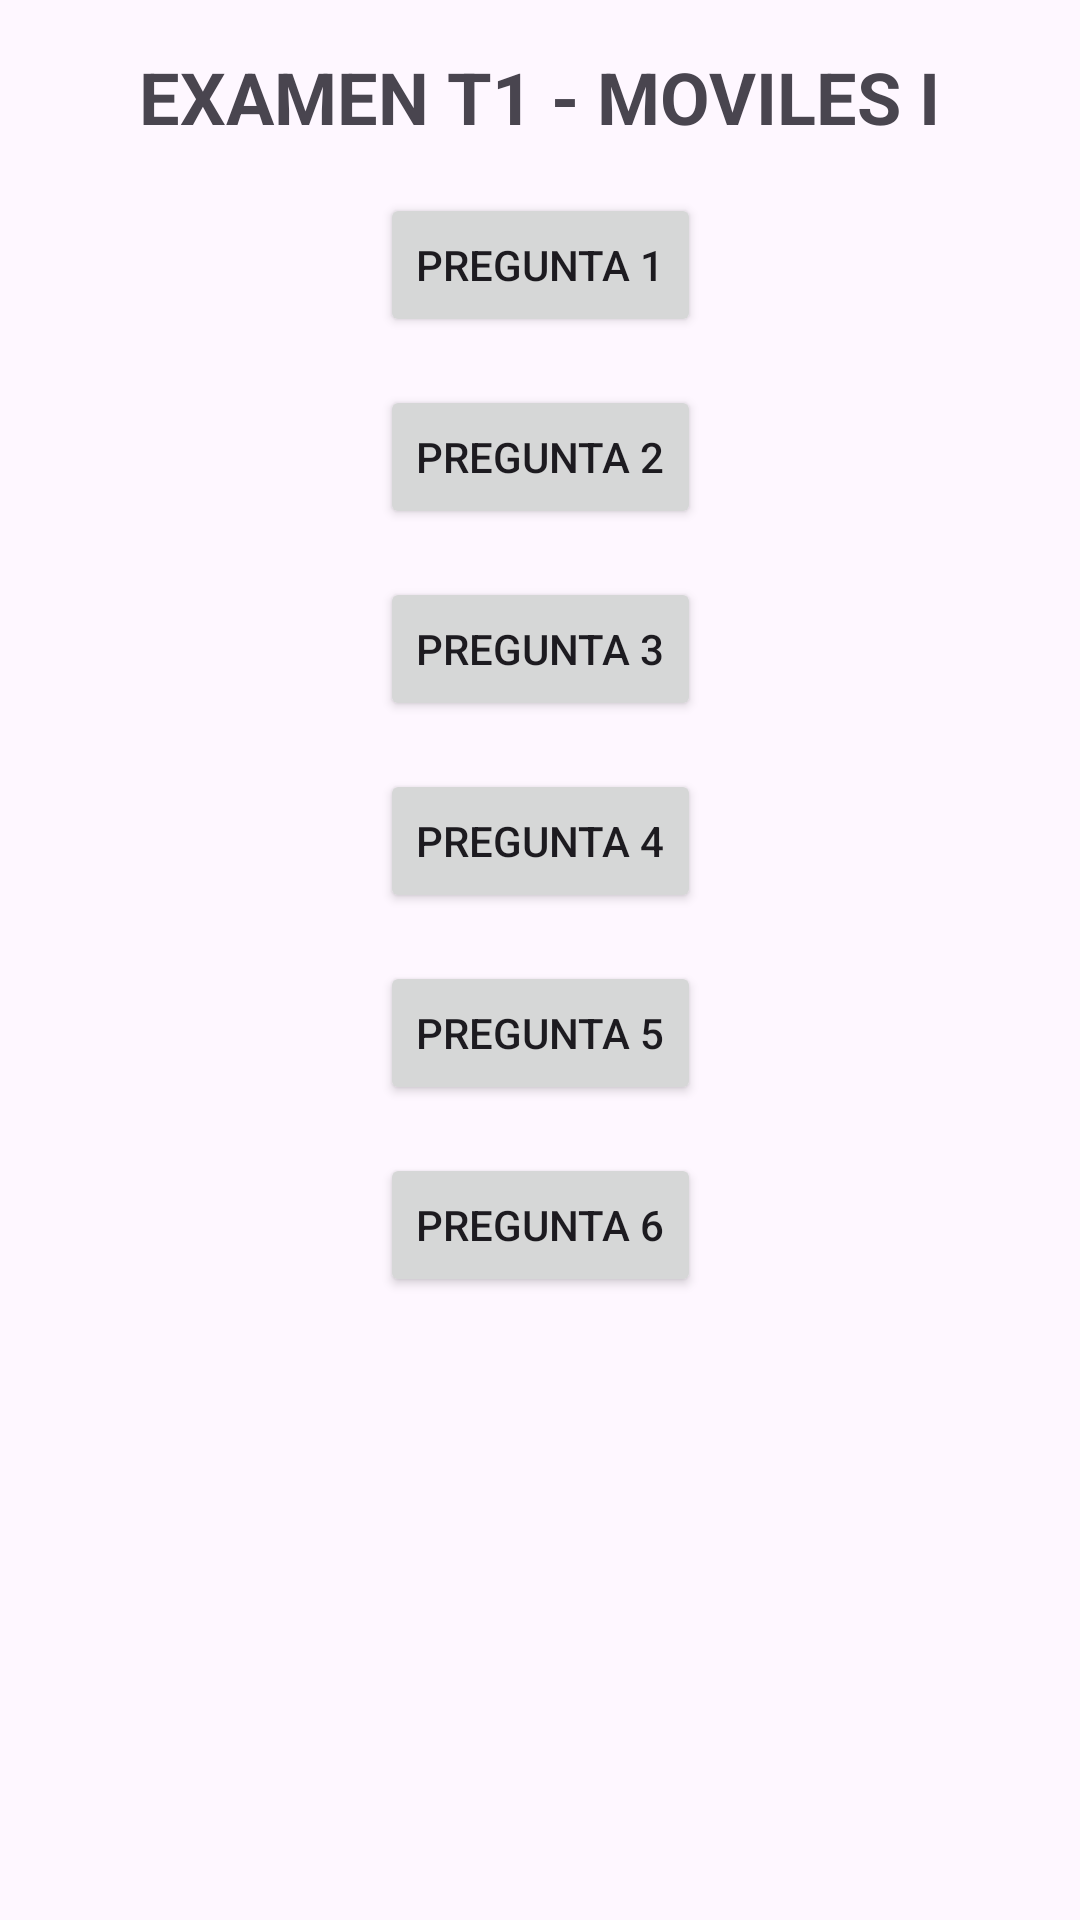

This screen was rendered from an Android layout file. Write that file and the resources it references.
<!-- AndroidManifest.xml: application theme Theme.AppGrupo5 -->
<!-- res/layout/activity_main.xml -->
<?xml version="1.0" encoding="utf-8"?>
<androidx.constraintlayout.widget.ConstraintLayout xmlns:android="http://schemas.android.com/apk/res/android"
    xmlns:app="http://schemas.android.com/apk/res-auto"
    xmlns:tools="http://schemas.android.com/tools"
    android:id="@+id/main"
    android:layout_width="match_parent"
    android:layout_height="match_parent"
    tools:context=".MainActivity">

    <TextView
        android:id="@+id/textView2"
        android:layout_width="wrap_content"
        android:layout_height="wrap_content"
        android:layout_marginTop="16dp"
        android:text="EXAMEN T1 - MOVILES I"
        android:textSize="24sp"
        android:textStyle="bold"
        app:layout_constraintEnd_toEndOf="parent"
        app:layout_constraintStart_toStartOf="parent"
        app:layout_constraintTop_toTopOf="parent"
        app:layout_constraintVertical_bias="0.499" />

    <Button
        android:id="@+id/btn_pregunta1"
        android:layout_width="wrap_content"
        android:layout_height="wrap_content"
        android:layout_marginTop="16dp"
        android:text="@string/titulo_ejercicio_1"
        app:layout_constraintEnd_toEndOf="parent"
        app:layout_constraintStart_toStartOf="parent"
        app:layout_constraintTop_toBottomOf="@+id/textView2" />

    <Button
        android:id="@+id/btn_pregunta2"
        android:layout_width="wrap_content"
        android:layout_height="wrap_content"
        android:layout_marginTop="16dp"
        android:text="PREGUNTA 2"
        app:layout_constraintEnd_toEndOf="parent"
        app:layout_constraintStart_toStartOf="parent"
        app:layout_constraintTop_toBottomOf="@+id/btn_pregunta1" />

    <Button
        android:id="@+id/btn_pregunta3"
        android:layout_width="wrap_content"
        android:layout_height="wrap_content"
        android:layout_marginTop="16dp"
        android:text="PREGUNTA 3"
        app:layout_constraintEnd_toEndOf="parent"
        app:layout_constraintStart_toStartOf="parent"
        app:layout_constraintTop_toBottomOf="@id/btn_pregunta2" />

    <Button
        android:id="@+id/btn_pregunta4"
        android:layout_width="wrap_content"
        android:layout_height="wrap_content"
        android:layout_marginTop="16dp"
        android:text="PREGUNTA 4"
        app:layout_constraintEnd_toEndOf="parent"
        app:layout_constraintStart_toStartOf="parent"
        app:layout_constraintTop_toBottomOf="@+id/btn_pregunta3" />

    <Button
        android:id="@+id/btn_Pregunta5"
        android:layout_width="wrap_content"
        android:layout_height="wrap_content"
        android:layout_marginTop="16dp"
        android:text="PREGUNTA 5"
        app:layout_constraintEnd_toEndOf="parent"
        app:layout_constraintStart_toStartOf="parent"
        app:layout_constraintTop_toBottomOf="@+id/btn_pregunta4" />

    <Button
        android:id="@+id/btn_pregunta6"
        android:layout_width="wrap_content"
        android:layout_height="wrap_content"
        android:layout_marginTop="16dp"
        android:text="PREGUNTA 6"
        app:layout_constraintEnd_toEndOf="parent"
        app:layout_constraintStart_toStartOf="parent"
        app:layout_constraintTop_toBottomOf="@+id/btn_Pregunta5" />

</androidx.constraintlayout.widget.ConstraintLayout>
<!-- resources referenced by this layout -->
<resources>
  <string name="titulo_ejercicio_1">PREGUNTA 1</string>
  <style name="Theme.AppGrupo5" parent="Base.Theme.AppGrupo5" />
  <style name="Base.Theme.AppGrupo5" parent="Theme.Material3.DayNight.NoActionBar">
          
          
      </style>
</resources>
